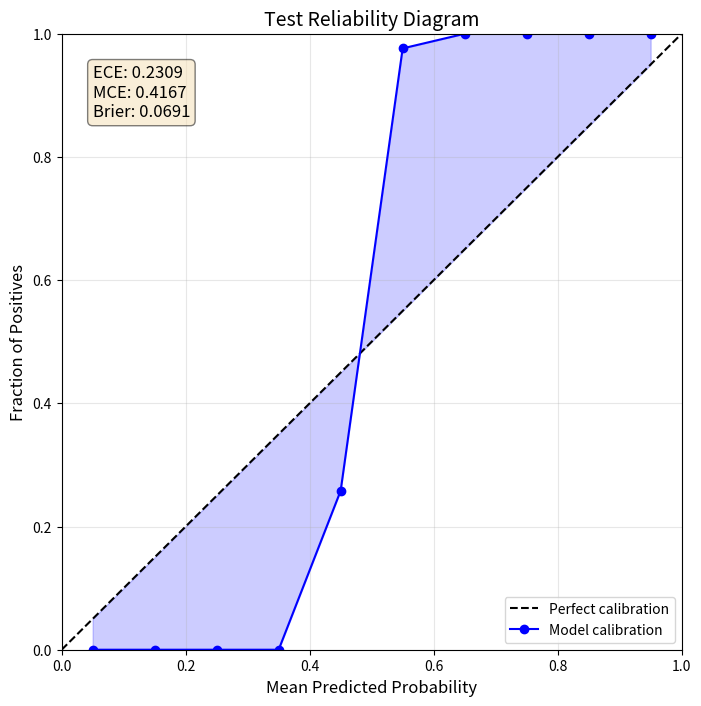

Generate this figure with matplotlib:
"""
Calibration Metrics Module for TIMELY-Bench
计算模型校准指标: ECE, MCE, Brier Score, Hosmer-Lemeshow (HL)
生成可靠性图 (Reliability Diagrams)
"""

import numpy as np
import matplotlib.pyplot as plt
from typing import Dict, Tuple, Optional
from pathlib import Path


def compute_ece(y_true: np.ndarray, y_prob: np.ndarray, n_bins: int = 10) -> float:
    """
    计算Expected Calibration Error (ECE)

    ECE = sum(|accuracy(bin) - confidence(bin)| * |bin| / N)

    Args:
        y_true: 真实标签 (0 or 1)
        y_prob: 预测概率
        n_bins: 分箱数量

    Returns:
        ECE值
    """
    bin_boundaries = np.linspace(0, 1, n_bins + 1)
    ece = 0.0

    for i in range(n_bins):
        bin_lower = bin_boundaries[i]
        bin_upper = bin_boundaries[i + 1]

        # 找到该bin中的样本
        in_bin = (y_prob >= bin_lower) & (y_prob < bin_upper)
        prop_in_bin = in_bin.mean()

        if prop_in_bin > 0:
            # 计算该bin的准确率和置信度
            accuracy_in_bin = y_true[in_bin].mean()
            avg_confidence_in_bin = y_prob[in_bin].mean()

            # 加权累加
            ece += np.abs(accuracy_in_bin - avg_confidence_in_bin) * prop_in_bin

    return ece


def compute_mce(y_true: np.ndarray, y_prob: np.ndarray, n_bins: int = 10) -> float:
    """
    计算Maximum Calibration Error (MCE)

    MCE = max(|accuracy(bin) - confidence(bin)|)

    Args:
        y_true: 真实标签
        y_prob: 预测概率
        n_bins: 分箱数量

    Returns:
        MCE值
    """
    bin_boundaries = np.linspace(0, 1, n_bins + 1)
    max_ce = 0.0

    for i in range(n_bins):
        bin_lower = bin_boundaries[i]
        bin_upper = bin_boundaries[i + 1]

        in_bin = (y_prob >= bin_lower) & (y_prob < bin_upper)

        if in_bin.sum() > 0:
            accuracy_in_bin = y_true[in_bin].mean()
            avg_confidence_in_bin = y_prob[in_bin].mean()
            ce = np.abs(accuracy_in_bin - avg_confidence_in_bin)
            max_ce = max(max_ce, ce)

    return max_ce


def compute_brier_score(y_true: np.ndarray, y_prob: np.ndarray) -> float:
    """
    计算Brier Score

    Brier = mean((y_prob - y_true)^2)

    Args:
        y_true: 真实标签
        y_prob: 预测概率

    Returns:
        Brier Score
    """
    return np.mean((y_prob - y_true) ** 2)


def compute_hosmer_lemeshow(
    y_true: np.ndarray,
    y_prob: np.ndarray,
    n_groups: int = 10,
    eps: float = 1e-12,
) -> Tuple[float, float, int, int]:
    """
    Hosmer-Lemeshow goodness-of-fit test for binary outcomes.

    We sort by predicted probability and split into `n_groups` contiguous groups
    (approximately equal size). For each group g:
      O_g = sum(y_true), E_g = sum(y_prob), N_g = group size

    HL = sum_g (O_g - E_g)^2 * (1/E_g + 1/(N_g - E_g))

    Degrees of freedom is conventionally (G - 2).

    Returns:
      (hl_statistic, p_value, n_used_groups, df)

    Notes:
    - p_value requires SciPy; if unavailable, p_value is NaN.
    - We skip degenerate groups where E_g or (N_g - E_g) is ~0 to avoid
      division-by-zero.
    """
    y_true = np.asarray(y_true, dtype=float)
    y_prob = np.asarray(y_prob, dtype=float)
    y_prob = np.clip(y_prob, 0.0, 1.0)

    n = int(len(y_true))
    if n == 0:
        return float("nan"), float("nan"), 0, 0

    g = int(max(1, min(n_groups, n)))
    order = np.argsort(y_prob)
    y_true_s = y_true[order]
    y_prob_s = y_prob[order]

    # Use contiguous equal-sized groups (quantile-style split).
    idx_groups = np.array_split(np.arange(n), g)

    hl = 0.0
    used = 0
    for idx in idx_groups:
        if len(idx) == 0:
            continue
        o = float(np.sum(y_true_s[idx]))
        e = float(np.sum(y_prob_s[idx]))
        n_g = float(len(idx))
        e_neg = n_g - e
        if e <= eps or e_neg <= eps:
            continue
        diff = o - e
        hl += (diff * diff) * (1.0 / (e + eps) + 1.0 / (e_neg + eps))
        used += 1

    if used <= 0:
        return float("nan"), float("nan"), 0, 0

    df = max(used - 2, 1)

    p_value = float("nan")
    try:
        from scipy.stats import chi2  # type: ignore

        p_value = float(chi2.sf(hl, df))
    except Exception:
        # Keep NaN if SciPy is unavailable.
        pass

    return float(hl), float(p_value), int(used), int(df)


def get_calibration_curve_data(y_true: np.ndarray, y_prob: np.ndarray, n_bins: int = 10) -> Tuple[np.ndarray, np.ndarray, np.ndarray]:
    """
    获取校准曲线数据

    Returns:
        bin_centers: 各bin中心点
        bin_accuracies: 各bin的准确率
        bin_counts: 各bin的样本数
    """
    bin_boundaries = np.linspace(0, 1, n_bins + 1)
    bin_centers = []
    bin_accuracies = []
    bin_counts = []

    for i in range(n_bins):
        bin_lower = bin_boundaries[i]
        bin_upper = bin_boundaries[i + 1]
        bin_center = (bin_lower + bin_upper) / 2

        in_bin = (y_prob >= bin_lower) & (y_prob < bin_upper)
        count = in_bin.sum()

        if count > 0:
            accuracy = y_true[in_bin].mean()
            bin_centers.append(bin_center)
            bin_accuracies.append(accuracy)
            bin_counts.append(count)

    return np.array(bin_centers), np.array(bin_accuracies), np.array(bin_counts)


def plot_reliability_diagram(
    y_true: np.ndarray,
    y_prob: np.ndarray,
    n_bins: int = 10,
    title: str = "Reliability Diagram",
    save_path: Optional[Path] = None,
    ax: Optional[plt.Axes] = None
) -> plt.Figure:
    """
    绘制可靠性图 (Reliability Diagram)

    Args:
        y_true: 真实标签
        y_prob: 预测概率
        n_bins: 分箱数量
        title: 图表标题
        save_path: 保存路径
        ax: matplotlib axes (用于子图)

    Returns:
        matplotlib Figure
    """
    bin_centers, bin_accuracies, bin_counts = get_calibration_curve_data(y_true, y_prob, n_bins)

    if ax is None:
        fig, ax = plt.subplots(1, 1, figsize=(8, 8))
    else:
        fig = ax.get_figure()

    # 绘制完美校准线
    ax.plot([0, 1], [0, 1], 'k--', label='Perfect calibration')

    # 绘制校准曲线
    ax.plot(bin_centers, bin_accuracies, 'o-', color='blue', label='Model calibration')

    # 填充误差区域
    ax.fill_between(
        bin_centers,
        bin_centers,
        bin_accuracies,
        alpha=0.2,
        color='blue'
    )

    # 计算并显示指标
    ece = compute_ece(y_true, y_prob, n_bins)
    mce = compute_mce(y_true, y_prob, n_bins)
    brier = compute_brier_score(y_true, y_prob)

    ax.text(0.05, 0.95, f'ECE: {ece:.4f}\nMCE: {mce:.4f}\nBrier: {brier:.4f}',
            transform=ax.transAxes, fontsize=12, verticalalignment='top',
            bbox=dict(boxstyle='round', facecolor='wheat', alpha=0.5))

    ax.set_xlabel('Mean Predicted Probability', fontsize=12)
    ax.set_ylabel('Fraction of Positives', fontsize=12)
    ax.set_title(title, fontsize=14)
    ax.legend(loc='lower right')
    ax.set_xlim([0, 1])
    ax.set_ylim([0, 1])
    ax.grid(True, alpha=0.3)

    if save_path:
        fig.savefig(save_path, dpi=150, bbox_inches='tight')
        print(f"Saved reliability diagram to {save_path}")

    return fig


def plot_multi_model_reliability(
    results_dict: Dict[str, Tuple[np.ndarray, np.ndarray]],
    n_bins: int = 10,
    title: str = "Multi-Model Reliability Comparison",
    save_path: Optional[Path] = None
) -> plt.Figure:
    """
    绘制多模型校准对比图

    Args:
        results_dict: {model_name: (y_true, y_prob)} 字典
        n_bins: 分箱数量
        title: 图表标题
        save_path: 保存路径

    Returns:
        matplotlib Figure
    """
    n_models = len(results_dict)
    n_cols = min(3, n_models)
    n_rows = (n_models + n_cols - 1) // n_cols

    fig, axes = plt.subplots(n_rows, n_cols, figsize=(6*n_cols, 6*n_rows))
    if n_models == 1:
        axes = [axes]
    else:
        axes = axes.flatten()

    for i, (model_name, (y_true, y_prob)) in enumerate(results_dict.items()):
        plot_reliability_diagram(
            y_true, y_prob, n_bins,
            title=model_name,
            ax=axes[i]
        )

    # 隐藏空白子图
    for i in range(n_models, len(axes)):
        axes[i].set_visible(False)

    plt.suptitle(title, fontsize=16, y=1.02)
    plt.tight_layout()

    if save_path:
        fig.savefig(save_path, dpi=150, bbox_inches='tight')
        print(f"Saved multi-model reliability diagram to {save_path}")

    return fig


def evaluate_calibration(
    y_true: np.ndarray,
    y_prob: np.ndarray,
    n_bins: int = 10
) -> Dict[str, float]:
    """
    综合评估校准性能

    Args:
        y_true: 真实标签
        y_prob: 预测概率
        n_bins: 分箱数量

    Returns:
        包含所有校准指标的字典
    """
    hl, hl_p, hl_groups, hl_df = compute_hosmer_lemeshow(y_true, y_prob, n_groups=n_bins)
    return {
        'ece': compute_ece(y_true, y_prob, n_bins),
        'mce': compute_mce(y_true, y_prob, n_bins),
        'brier_score': compute_brier_score(y_true, y_prob),
        'hl_statistic': hl,
        'hl_p_value': hl_p,
        'hl_groups': hl_groups,
        'hl_df': hl_df,
        'n_samples': len(y_true),
        'positive_rate': y_true.mean(),
        'mean_predicted_prob': y_prob.mean(),
        'n_bins': n_bins
    }


if __name__ == "__main__":
    # 测试代码
    np.random.seed(42)

    # 生成模拟数据
    n_samples = 1000
    y_true = np.random.binomial(1, 0.3, n_samples)
    y_prob_good = y_true * 0.7 + (1 - y_true) * 0.2 + np.random.normal(0, 0.1, n_samples)
    y_prob_good = np.clip(y_prob_good, 0, 1)

    # 评估
    metrics = evaluate_calibration(y_true, y_prob_good)
    print("Calibration Metrics:")
    for k, v in metrics.items():
        print(f"  {k}: {v:.4f}" if isinstance(v, float) else f"  {k}: {v}")

    # 绘图
    fig = plot_reliability_diagram(y_true, y_prob_good, title="Test Reliability Diagram")
    plt.show()
